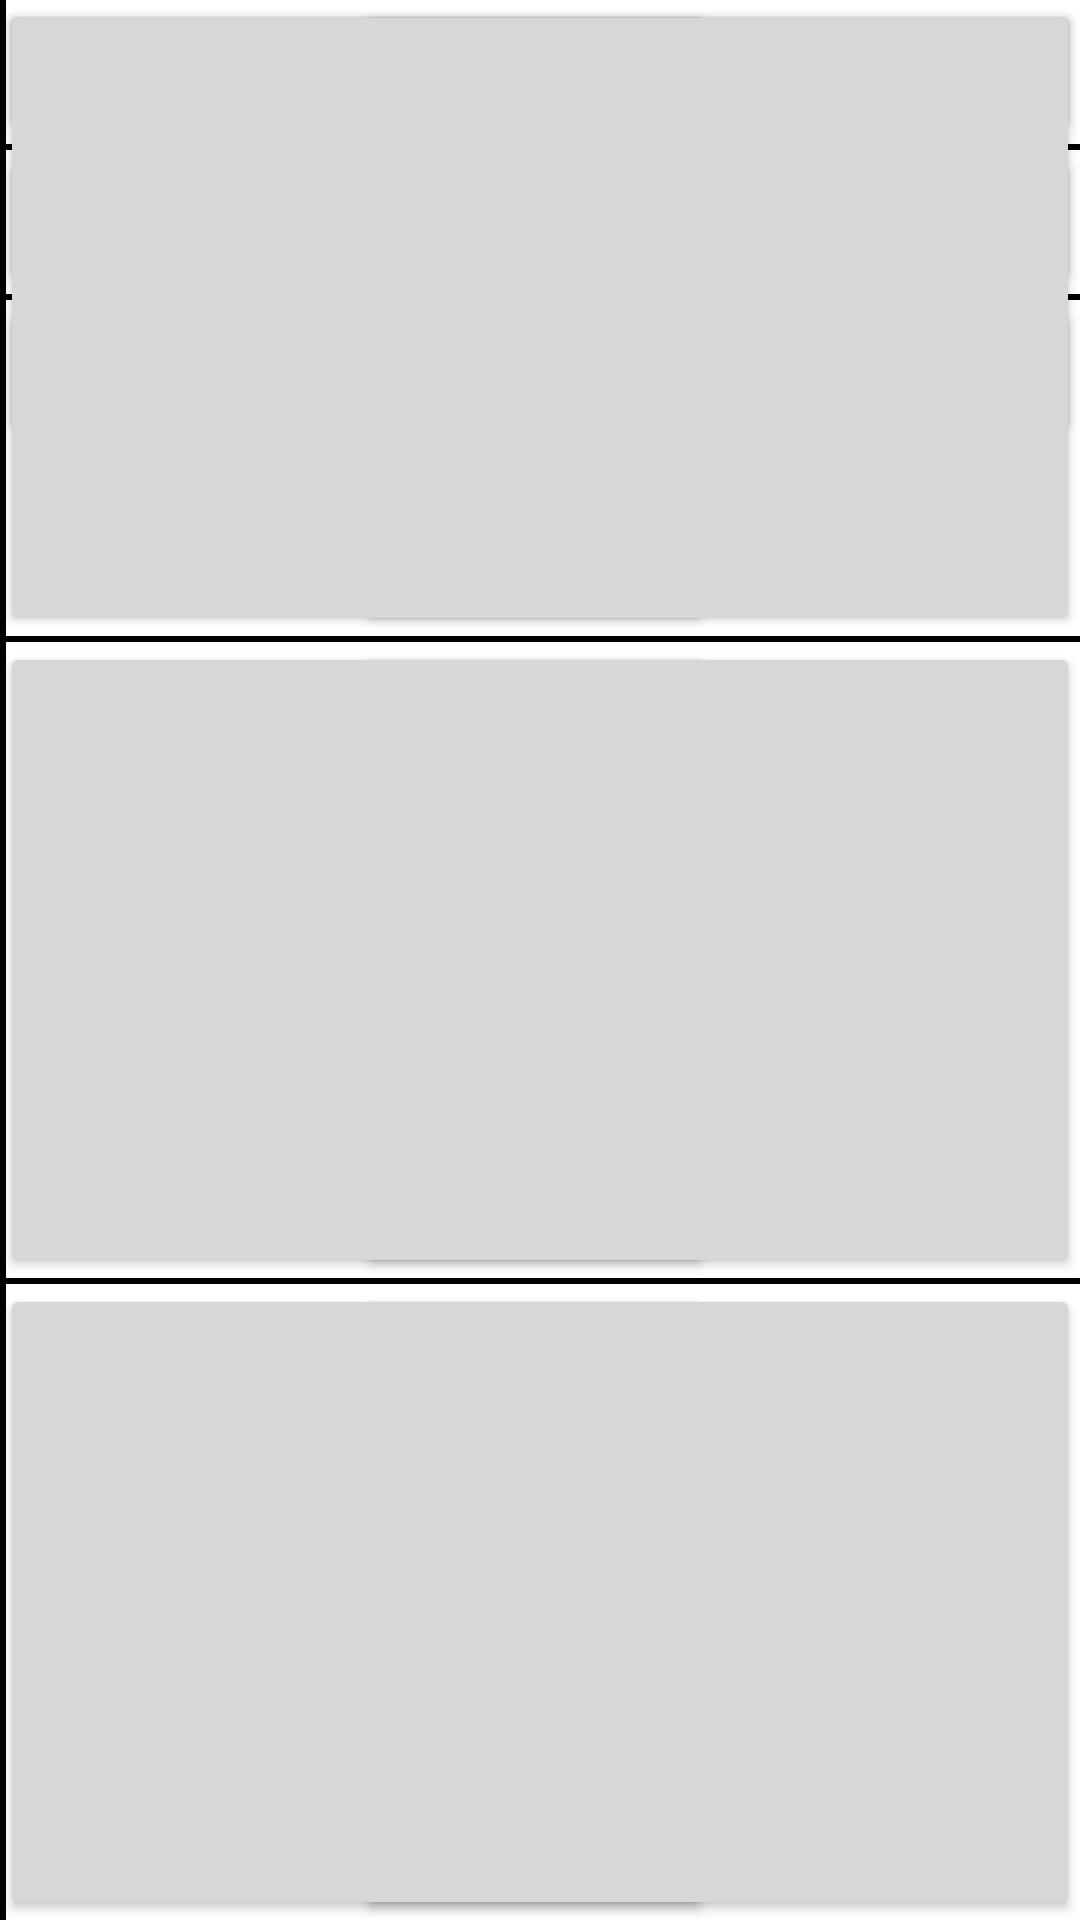

Layout XML and referenced resources for this Android screen:
<!-- AndroidManifest.xml: application theme Theme.Picture_Button -->
<!-- res/layout/kasten_experimental.xml -->
<?xml version="1.0" encoding="utf-8"?>
<androidx.constraintlayout.widget.ConstraintLayout xmlns:android="http://schemas.android.com/apk/res/android"
    xmlns:app="http://schemas.android.com/apk/res-auto"
    xmlns:tools="http://schemas.android.com/tools"
    android:layout_width="match_parent"
    android:layout_height="match_parent"
    tools:context=".MainActivity"
    android:orientation="horizontal"
    >

    <androidx.constraintlayout.widget.Guideline
        android:id="@+id/left_guideline"
        android:layout_width="wrap_content"
        android:layout_height="wrap_content"
        android:orientation="vertical"
        app:layout_constraintGuide_percent=".33" />

    <androidx.constraintlayout.widget.Guideline
        android:id="@+id/right_guideline"
        android:layout_width="wrap_content"
        android:layout_height="wrap_content"
        android:orientation="vertical"
        app:layout_constraintGuide_percent=".66" />

    <androidx.constraintlayout.widget.Guideline
        android:id="@+id/top_guideline"
        android:layout_width="wrap_content"
        android:layout_height="wrap_content"
        android:orientation="horizontal"
        app:layout_constraintGuide_percent=".33" />

    <androidx.constraintlayout.widget.Guideline
        android:id="@+id/bottom_guideline"
        android:layout_width="wrap_content"
        android:layout_height="wrap_content"
        android:orientation="horizontal"
        app:layout_constraintGuide_percent=".66" />




        <LinearLayout
            android:id="@+id/left_column"
            android:layout_width="wrap_content"
            android:layout_height="match_parent"
            app:layout_constraintLeft_toLeftOf="parent"
            android:orientation="vertical">


            <Button
                android:id="@+id/a1"
                android:layout_width="match_parent"
                android:layout_height="wrap_content"

                android:insetTop="0dp"
                android:insetBottom="0dp"

                />

            <View
                android:layout_width="match_parent"
                android:layout_height="2dp"
                android:background="#000000"
                android:orientation="horizontal" />

            <Button
                android:id="@+id/a4"
                android:layout_width="match_parent"
                android:layout_height="wrap_content"

                android:insetTop="0dp"
                android:insetBottom="0dp"
                />

            <View
                android:layout_width="match_parent"
                android:layout_height="2dp"
                android:background="#000000"
                android:orientation="horizontal" />

            <Button
                android:id="@+id/a7"
                android:layout_width="match_parent"
                android:layout_height="wrap_content"

                android:insetTop="0dp"
                android:insetBottom="0dp" />

        </LinearLayout>


        <View
            android:layout_width="2dp"
            android:layout_height="match_parent"
            android:background="#000000"
            android:orientation="vertical"
            app:layout_constraintTop_toTopOf="parent"
            app:layout_constraintBottom_toBottomOf="parent"
            app:layout_constraintLeft_toLeftOf=""/>

        <LinearLayout
            android:id="@+id/middle_column"
            android:layout_width="0dp"
            android:layout_height="match_parent"

            app:layout_constraintLeft_toLeftOf="@id/left_guideline"
            app:layout_constraintRight_toRightOf="@id/right_guideline"

            android:orientation="vertical">

            <Button
                android:id="@+id/a2"
                android:layout_width="match_parent"
                android:layout_height="wrap_content"
                android:layout_weight="3"
                android:insetTop="0dp"
                android:insetBottom="0dp" />

            <View
                android:layout_width="match_parent"
                android:layout_height="2dp"
                android:background="#000000"
                android:orientation="horizontal" />

            <Button
                android:id="@+id/a5"
                android:layout_width="match_parent"
                android:layout_height="wrap_content"
                android:layout_weight="3"
                android:insetTop="0dp"
                android:insetBottom="0dp" />

            <View
                android:layout_width="match_parent"
                android:layout_height="2dp"
                android:background="#000000"
                android:orientation="horizontal" />

            <Button
                android:id="@+id/a8"
                android:layout_width="match_parent"
                android:layout_height="wrap_content"
                android:layout_weight="3"
                android:insetTop="0dp"
                android:insetBottom="0dp" />

        </LinearLayout>

        <View
            android:layout_width="2dp"
            android:layout_height="match_parent"
            android:background="#000000"
            android:orientation="vertical"
            app:layout_constraintRight_toLeftOf="@id/right_column"
           />

        <LinearLayout
            android:id="@+id/right_column"
            android:layout_width="wrap_content"
            android:layout_height="match_parent"
            app:layout_constraintRight_toRightOf="parent"

            android:orientation="vertical">

            <Button
                android:id="@+id/a3"
                android:layout_width="match_parent"
                android:layout_height="wrap_content"
                android:layout_weight="3"
                android:insetTop="0dp"
                android:insetBottom="0dp" />

            <View
                android:layout_width="match_parent"
                android:layout_height="2dp"
                android:background="#000000"
                android:orientation="horizontal" />

            <Button
                android:id="@+id/a6"
                android:layout_width="match_parent"
                android:layout_height="wrap_content"
                android:layout_weight="3"
                android:insetTop="0dp"
                android:insetBottom="0dp" />

            <View
                android:layout_width="match_parent"
                android:layout_height="2dp"
                android:background="#000000"
                android:orientation="horizontal" />

            <Button
                android:id="@+id/a9"
                android:layout_width="match_parent"
                android:layout_height="wrap_content"
                android:layout_weight="3"
                android:insetTop="0dp"
                android:insetBottom="0dp" />

        </LinearLayout>



</androidx.constraintlayout.widget.ConstraintLayout>
<!-- resources referenced by this layout -->
<resources>
  <style name="Theme.Picture_Button" parent="Theme.MaterialComponents.DayNight.DarkActionBar">
          
          <item name="colorPrimary">@color/purple_500</item>
          <item name="colorPrimaryVariant">@color/purple_700</item>
          <item name="colorOnPrimary">@color/white</item>
          
          <item name="colorSecondary">@color/teal_200</item>
          <item name="colorSecondaryVariant">@color/teal_700</item>
          <item name="colorOnSecondary">@color/black</item>
          
          <item name="android:statusBarColor">?attr/colorPrimaryVariant</item>
          
      </style>
  <!-- not gathered from this repository: default colours our renderer supplied (Android Studio template values) -->
  <color name="purple_500">#FF6200EE</color>
  <color name="purple_700">#FF3700B3</color>
  <color name="teal_200">#FF03DAC5</color>
  <color name="teal_700">#FF018786</color>
  <color name="black">#FF000000</color>
  <color name="white">#FFFFFFFF</color>
</resources>
